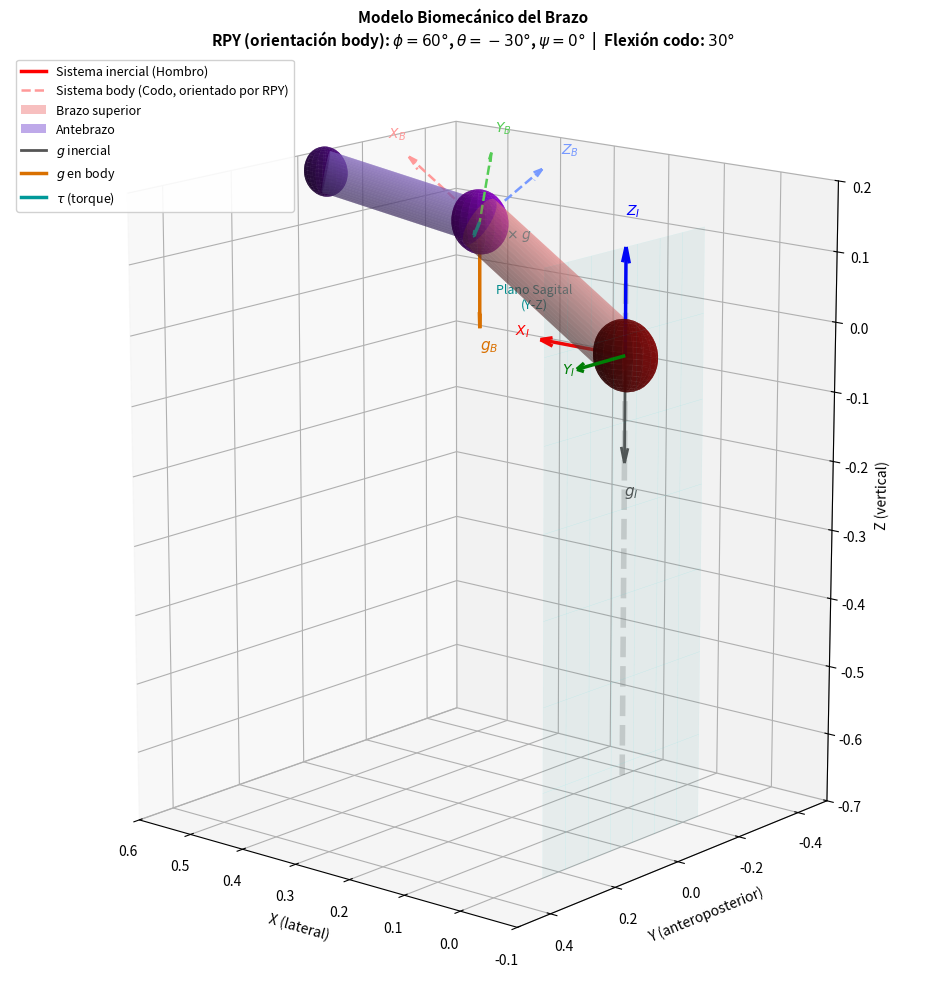

The script that saved this image:
"""
Modelo biomecánico del brazo humano: Hombro-Codo-Muñeca
- Roll-Pitch-Yaw: Orientan el sistema body (codo)
- Ángulo de codo: Independiente, controla flexión/extensión
- Posición inicial (todos ángulos=0): Brazo extendido hacia abajo al lado del cuerpo
"""

import numpy as np
import matplotlib.pyplot as plt
from mpl_toolkits.mplot3d import Axes3D
from mpl_toolkits.mplot3d.art3d import Poly3DCollection

# ── 1. VALORES NUMERICOS (PARÁMETROS DEL BRAZO) ──────────────────────────────
phi_val   = np.radians(60)    # Roll del sistema body (rotación alrededor de X_body)
theta_val = np.radians(-30)    # Pitch del sistema body (rotación alrededor de Y_body)
psi_val   = np.radians(-0)    # Yaw del sistema body (rotación alrededor de Z_body)

angulo_codo = np.radians(30)  # Ángulo de flexión del codo (independiente de RPY)

g_val     = 9.81
l_brazo   = 0.30             # Longitud del brazo superior (hombro-codo) en metros
l_antebrazo = 0.25           # Longitud del antebrazo (codo-muñeca) en metros

# ── 2. MATRICES DE ROTACION ───────────────────────────────────────────────────
def Rx(a):
    return np.array([[1,       0,        0],
                     [0, np.cos(a), -np.sin(a)],
                     [0, np.sin(a),  np.cos(a)]])

def Ry(a):
    return np.array([[ np.cos(a), 0, np.sin(a)],
                     [        0,  1,         0],
                     [-np.sin(a), 0, np.cos(a)]])

def Rz(a):
    return np.array([[np.cos(a), -np.sin(a), 0],
                     [np.sin(a),  np.cos(a), 0],
                     [        0,          0, 1]])

# Rotación del sistema body (codo) respecto al inercial (hombro)
R_body = Rz(psi_val) @ Ry(theta_val) @ Rx(phi_val)

# ── 3. POSICIONES Y VECTORES ──────────────────────────────────────────────────
g_inertial = np.array([0, 0, -g_val])  # Gravedad en sistema inercial
g_body_num = R_body.T @ g_inertial     # Gravedad en marco body (codo)

# BRAZO SUPERIOR: En posición inicial (RPY=0), el brazo apunta lateralmente en +X
# y luego hacia abajo, quedando en dirección [1, 0, -sqrt(3)] normalizado
# Para simplificar: brazo superior siempre apunta en +X lateral
codo_posicion_inicial = np.array([l_brazo, 0, 0])

# Aplicar rotación RPY al brazo superior
# (El brazo superior rota con el sistema body)
brazo_superior_dir_local = np.array([1, 0, 0])  # Dirección en el sistema inicial
brazo_superior_dir = R_body @ brazo_superior_dir_local
codo_posicion = brazo_superior_dir * l_brazo

# ANTEBRAZO: En el sistema body, en posición neutra (angulo_codo=0) apunta hacia abajo (-Z_body)
# El ángulo de codo lo rota alrededor del eje Y_body
r_body_num = np.array([l_antebrazo, 0, 0])

# Aplicar flexión del codo (rotación alrededor de Y_body)
# Esto hace que el antebrazo se flexione
R_codo = Ry(angulo_codo)  # Rotación local del codo
r_body_flexionado = R_codo @ r_body_num

# Vector del antebrazo rotado al sistema inercial
r_inertial_num = R_body @ r_body_flexionado

# Posición de la muñeca en sistema inercial
muneca_posicion = codo_posicion + r_inertial_num

# Torque generado por la gravedad sobre el antebrazo (en sistema body)
tau_num = np.cross(r_body_flexionado, g_body_num)
tau_inertial_num = R_body @ tau_num
g_body_inertial_num = R_body @ g_body_num

print("=== Modelo Biomecánico del Brazo ===")
print(f"Hombro (origen inercial): [0, 0, 0] m")
print(f"Codo (origen body):       {codo_posicion} m")
print(f"Muñeca:                   {muneca_posicion} m")
print(f"Longitud brazo superior:  {l_brazo} m")
print(f"Longitud antebrazo:       {l_antebrazo} m")
print(f"Ángulo de codo:           {np.degrees(angulo_codo):.1f}°")
print(f"\ng_body  = {g_body_num}")
print(f"r_body  = {r_body_flexionado}")
print(f"tau     = {tau_num}")
print(f"|tau|   = {np.linalg.norm(tau_num):.4f} N·m")

# ── 4. FUNCION: CILINDRO ORIENTADO ────────────────────────────────────────────
def cilindro_orientado(origen, direccion, radio, largo, n=40):
    """
    Genera la malla 3D de un cilindro dado origen, vector director,
    radio y largo. Devuelve (X, Y, Z) para plot_surface.
    """
    d = np.array(direccion, dtype=float)
    norm_d = np.linalg.norm(d)
    if norm_d < 1e-10:
        return np.zeros((2, n)), np.zeros((2, n)), np.zeros((2, n))
    d /= norm_d

    # Vector perpendicular al eje
    ref = np.array([0, 0, 1]) if abs(d[2]) < 0.9 else np.array([1, 0, 0])
    u   = np.cross(d, ref); u /= np.linalg.norm(u)
    v   = np.cross(d, u)

    theta_c = np.linspace(0, 2 * np.pi, n)
    t_c     = np.linspace(0, largo, 2)
    Th, T   = np.meshgrid(theta_c, t_c)

    # Puntos de la superficie lateral
    circ = radio * (np.cos(Th)[..., np.newaxis] * u +
                    np.sin(Th)[..., np.newaxis] * v)
    axis = T[..., np.newaxis] * d

    P = np.array(origen) + circ + axis
    return P[..., 0], P[..., 1], P[..., 2]


def tapa_cilindro(origen, direccion, radio, n=40):
    """Genera los puntos de una tapa circular (disco)."""
    d = np.array(direccion, dtype=float)
    norm_d = np.linalg.norm(d)
    if norm_d < 1e-10:
        return np.zeros((2, n)), np.zeros((2, n)), np.zeros((2, n))
    d /= norm_d
    
    ref = np.array([0, 0, 1]) if abs(d[2]) < 0.9 else np.array([1, 0, 0])
    u   = np.cross(d, ref); u /= np.linalg.norm(u)
    v   = np.cross(d, u)

    theta_c = np.linspace(0, 2 * np.pi, n)
    r_c     = np.linspace(0, radio, 2)
    Th, R_c = np.meshgrid(theta_c, r_c)

    circ = R_c[..., np.newaxis] * (np.cos(Th)[..., np.newaxis] * u +
                                    np.sin(Th)[..., np.newaxis] * v)
    P = np.array(origen) + circ
    return P[..., 0], P[..., 1], P[..., 2]


# ── 5. FIGURA ─────────────────────────────────────────────────────────────────
fig = plt.figure(figsize=(12, 10), facecolor='white')
ax  = fig.add_subplot(111, projection='3d')
ax.set_facecolor('white')
ax.view_init(elev=15, azim=130)

scale = 0.15  # Escala para los vectores

# ── 6. BRAZO SUPERIOR (Hombro a Codo) ─────────────────────────────────────────
radio_brazo = 0.04

# Dirección del brazo superior
dir_brazo_superior = brazo_superior_dir

Xb, Yb, Zb = cilindro_orientado([0, 0, 0], dir_brazo_superior, radio_brazo, l_brazo)
ax.plot_surface(Xb, Yb, Zb, alpha=0.4, color='lightcoral',
                edgecolor='none', zorder=2)

# Tapas del brazo superior
Xtb1, Ytb1, Ztb1 = tapa_cilindro([0, 0, 0], dir_brazo_superior, radio_brazo)
ax.plot_surface(Xtb1, Ytb1, Ztb1, alpha=0.5, color='lightcoral',
                edgecolor='none', zorder=2)
Xtb2, Ytb2, Ztb2 = tapa_cilindro(codo_posicion, -dir_brazo_superior, radio_brazo)
ax.plot_surface(Xtb2, Ytb2, Ztb2, alpha=0.5, color='lightcoral',
                edgecolor='none', zorder=2)

# ── 7. ANTEBRAZO (Codo a Muñeca) ──────────────────────────────────────────────
radio_antebrazo = 0.03

# Dirección del antebrazo en sistema inercial
norm_r = np.linalg.norm(r_inertial_num)
if norm_r > 1e-10:
    dir_antebrazo = r_inertial_num / norm_r
    
    # Superficie lateral del antebrazo
    Xc, Yc, Zc = cilindro_orientado(codo_posicion, dir_antebrazo, 
                                     radio_antebrazo, l_antebrazo)
    ax.plot_surface(Xc, Yc, Zc, alpha=0.5, color='mediumpurple',
                    edgecolor='none', zorder=3)

    # Tapas del antebrazo
    Xt1, Yt1, Zt1 = tapa_cilindro(codo_posicion, dir_antebrazo, radio_antebrazo)
    ax.plot_surface(Xt1, Yt1, Zt1, alpha=0.6, color='mediumpurple',
                    edgecolor='none', zorder=3)

    Xt2, Yt2, Zt2 = tapa_cilindro(muneca_posicion, -dir_antebrazo, radio_antebrazo)
    ax.plot_surface(Xt2, Yt2, Zt2, alpha=0.6, color='mediumpurple',
                    edgecolor='none', zorder=3)

    # Contornos de las tapas del antebrazo
    theta_ring = np.linspace(0, 2 * np.pi, 80)
    ref_cil = np.array([0, 0, 1]) if abs(dir_antebrazo[2]) < 0.9 else np.array([1, 0, 0])
    u_cil   = np.cross(dir_antebrazo, ref_cil); u_cil /= np.linalg.norm(u_cil)
    v_cil   = np.cross(dir_antebrazo, u_cil)

    ring_base = codo_posicion + (radio_antebrazo * np.cos(theta_ring)[:, None] * u_cil +
                                  radio_antebrazo * np.sin(theta_ring)[:, None] * v_cil)
    ring_top  = ring_base + dir_antebrazo * l_antebrazo

    ax.plot(ring_base[:, 0], ring_base[:, 1], ring_base[:, 2],
            color='purple', lw=1.2, alpha=0.7)
    ax.plot(ring_top[:, 0],  ring_top[:, 1],  ring_top[:, 2],
            color='purple', lw=1.2, alpha=0.7)

# ── 8. ARTICULACIONES (Esferas) ───────────────────────────────────────────────
u_esf = np.linspace(0, 2 * np.pi, 20)
v_esf = np.linspace(0, np.pi, 20)

# Hombro
radio_hombro = 0.05
x_hombro = radio_hombro * np.outer(np.cos(u_esf), np.sin(v_esf))
y_hombro = radio_hombro * np.outer(np.sin(u_esf), np.sin(v_esf))
z_hombro = radio_hombro * np.outer(np.ones(np.size(u_esf)), np.cos(v_esf))
ax.plot_surface(x_hombro, y_hombro, z_hombro, color='darkred', alpha=0.8, zorder=5)

# Codo
radio_codo = 0.045
x_codo = radio_codo * np.outer(np.cos(u_esf), np.sin(v_esf)) + codo_posicion[0]
y_codo = radio_codo * np.outer(np.sin(u_esf), np.sin(v_esf)) + codo_posicion[1]
z_codo = radio_codo * np.outer(np.ones(np.size(u_esf)), np.cos(v_esf)) + codo_posicion[2]
ax.plot_surface(x_codo, y_codo, z_codo, color='darkviolet', alpha=0.8, zorder=5)

# Muñeca
radio_muneca = 0.035
x_muneca = radio_muneca * np.outer(np.cos(u_esf), np.sin(v_esf)) + muneca_posicion[0]
y_muneca = radio_muneca * np.outer(np.sin(u_esf), np.sin(v_esf)) + muneca_posicion[1]
z_muneca = radio_muneca * np.outer(np.ones(np.size(u_esf)), np.cos(v_esf)) + muneca_posicion[2]
ax.plot_surface(x_muneca, y_muneca, z_muneca, color='indigo', alpha=0.8, zorder=5)

# ── 9. EJES INERCIALES (Hombro) ───────────────────────────────────────────────
colores_I = ['r', 'g', 'b']
labels_I  = ['$X_I$', '$Y_I$', '$Z_I$']
for k in range(3):
    d = np.zeros(3); d[k] = scale
    ax.quiver(0, 0, 0, d[0], d[1], d[2],
              color=colores_I[k], linewidth=2.5, arrow_length_ratio=0.15)
    ax.text(d[0]*1.3, d[1]*1.3, d[2]*1.3,
            labels_I[k], fontsize=10, fontweight='bold', color=colores_I[k])

# ── 10. EJES DEL CUERPO (Codo - rotados por RPY) ──────────────────────────────
colores_B = ['#FF9999', '#55CC55', '#7799FF']
labels_B  = ['$X_B$', '$Y_B$', '$Z_B$']
ejes_B    = R_body @ np.eye(3)
for k in range(3):
    d = ejes_B[:, k] * scale
    origen_codo = codo_posicion
    ax.quiver(origen_codo[0], origen_codo[1], origen_codo[2], 
              d[0], d[1], d[2],
              color=colores_B[k], linewidth=1.8,
              arrow_length_ratio=0.15, linestyle='dashed')
    final = origen_codo + d * 1.3
    ax.text(final[0], final[1], final[2],
            labels_B[k], fontsize=10, color=colores_B[k])

# ── 11. PLANO SAGITAL (Z-Y inercial) ──────────────────────────────────────────
n_pts = 8
yy_sag = np.linspace(-0.25, 0.25, n_pts)
zz_sag = np.linspace(-0.7, 0.15, n_pts)
YY, ZZ = np.meshgrid(yy_sag, zz_sag)
XX = np.zeros_like(YY)

ax.plot_surface(XX, YY, ZZ, alpha=0.06, color='cyan',
                edgecolor='cyan', linewidth=0.3)

ax.text(0, 0.28, 0.1, 'Plano Sagital\n(Y-Z)', 
        fontsize=9, color='darkcyan', ha='center')

# ── 12. VECTOR g INERCIAL ─────────────────────────────────────────────────────
g_n = np.array([0, 0, -1]) * scale
ax.quiver(0, 0, 0, g_n[0], g_n[1], g_n[2],
          color='#555555', linewidth=2, arrow_length_ratio=0.15)
ax.text(g_n[0]*1.2, g_n[1]*1.2, g_n[2]*1.3,
        '$g_I$', fontsize=11, color='#555555')

# ── 13. VECTOR g EN CUERPO (expresado en inercial) ────────────────────────────
g_bn = g_body_inertial_num / g_val * scale
ax.quiver(codo_posicion[0], codo_posicion[1], codo_posicion[2],
          g_bn[0], g_bn[1], g_bn[2],
          color='#D97000', linewidth=2.5, arrow_length_ratio=0.15)
final_gb = codo_posicion + g_bn * 1.2
ax.text(final_gb[0], final_gb[1], final_gb[2],
        '$g_B$', fontsize=11, fontweight='bold', color='#D97000')

# ── 14. VECTOR tau ────────────────────────────────────────────────────────────
if np.linalg.norm(tau_inertial_num) > 1e-6:
    tau_plot = tau_inertial_num / np.linalg.norm(tau_inertial_num) * scale * 0.8
    ax.quiver(codo_posicion[0], codo_posicion[1], codo_posicion[2],
              tau_plot[0], tau_plot[1], tau_plot[2],
              color='#009999', linewidth=2.5, arrow_length_ratio=0.15)
    final_tau = codo_posicion + tau_plot * 1.2
    ax.text(final_tau[0], final_tau[1], final_tau[2],
            r'$\tau = r \times g$', fontsize=10, fontweight='bold', color='#009999')

# ── 15. SILUETA DEL TRONCO ────────────────────────────────────────────────────
ax.plot([0, 0], [0, 0], [0.1, -0.6], 
        color='gray', linewidth=4, alpha=0.3, linestyle='--')

# ── 16. LEYENDA Y FORMATO ─────────────────────────────────────────────────────
from matplotlib.lines import Line2D
from matplotlib.patches import Patch

leyenda = [
    Line2D([0],[0], color='r', lw=2.5, label='Sistema inercial (Hombro)'),
    Line2D([0],[0], color='#FF9999', lw=1.8, linestyle='dashed',
           label='Sistema body (Codo, orientado por RPY)'),
    Patch(facecolor='lightcoral', alpha=0.5, label='Brazo superior'),
    Patch(facecolor='mediumpurple', alpha=0.6, label='Antebrazo'),
    Line2D([0],[0], color='#555555', lw=2, label='$g$ inercial'),
    Line2D([0],[0], color='#D97000', lw=2.5, label='$g$ en body'),
    Line2D([0],[0], color='#009999', lw=2.5, label=r'$\tau$ (torque)'),
]
ax.legend(handles=leyenda, loc='upper left', fontsize=9, framealpha=0.9)

ax.set_title(
    f'Modelo Biomecánico del Brazo\n'
    f'RPY (orientación body): $\\phi={np.degrees(phi_val):.0f}°$, '
    f'$\\theta={np.degrees(theta_val):.0f}°$, $\\psi={np.degrees(psi_val):.0f}°$  |  '
    f'Flexión codo: ${np.degrees(angulo_codo):.0f}°$',
    fontsize=11, fontweight='bold')

ax.set_xlabel('X (lateral)', fontsize=10)
ax.set_ylabel('Y (anteroposterior)', fontsize=10)
ax.set_zlabel('Z (vertical)', fontsize=10)
ax.grid(True, alpha=0.3)

# Ajuste de límites
lim = 0.5
ax.set_xlim(-0.1, 0.6)
ax.set_ylim(-lim, lim)
ax.set_zlim(-0.7, 0.2)

ax.set_box_aspect([1, 1, 1.3])

plt.tight_layout()
# plt.savefig('/mnt/user-data/outputs/modelo_brazo_biomecánico.png',
#             dpi=200, bbox_inches='tight', facecolor='white')
plt.show()
print("Archivo guardado: modelo_brazo_biomecánico.png")
